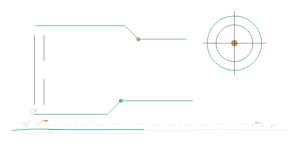
t = 0.00 s
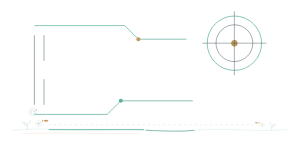
t = 1.20 s
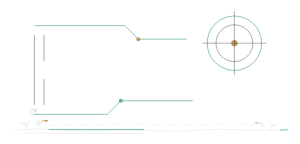
t = 2.40 s
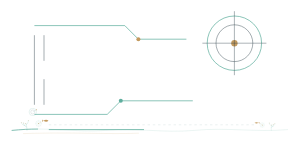
t = 3.60 s
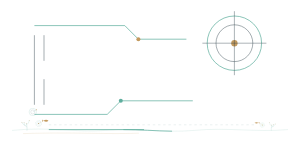
t = 4.80 s
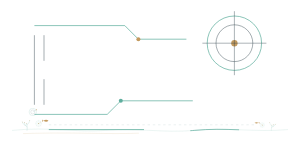
t = 5.40 s

The animated SVG that drew these frames (rendered in a browser with its animation timeline set to each time). Animation: 5 SMIL elements (animate=1,animateTransform=4); one cycle of 7.20 s, repeats indefinitely.

<svg xmlns="http://www.w3.org/2000/svg" viewBox="0 0 750 360" width="100%" role="img" aria-label="深海终端完整标题装饰" style="display:block;width:100%;height:auto;">
<path data-unit="deep-sea-terminal.title.continuity-spine.v1" d="M30 326C126.6 316 188.7 332 264.6 326C340.5 319 409.5 333 485.4 326C568.2 318 637.2 331 720 324" fill="none" stroke="#5FAE9E" stroke-width=".9" opacity=".34" /><path data-unit="deep-sea-terminal.title.continuity-spine.v1.motion-trail.v4" data-motion-role="flow-trail" d="M30 326C126.6 316 188.7 332 264.6 326C340.5 319 409.5 333 485.4 326C568.2 318 637.2 331 720 324" fill="none" stroke="#5FAE9E" stroke-width="1.9" stroke-linecap="round" opacity=".94" stroke-dasharray="120 942"><animate attributeName="stroke-dashoffset" from="0" to="-1062" dur="3.8s" begin="0s" repeatCount="indefinite"></animate></path><path data-unit="deep-sea-terminal.title.spine-echo.v1" d="M57.6 334 C188.7 330 257.7 336 347.4 333" fill="none" stroke="#C39A5E" stroke-width=".55" opacity=".62" /><g data-unit="deep-sea-terminal.title.inherited-structure.v7"><circle cx="586" cy="108" r="68" fill="none" stroke="#5FAE9E" stroke-width="1.8" />
  <circle cx="586" cy="108" r="46" fill="none" stroke="#30434D" stroke-width="1.1" />
  <circle cx="586" cy="108" r="8" fill="#C39A5E" />
  <path d="M586 28V188M506 108H666" fill="none" stroke="#30434D" stroke-width="1" />
  <path d="M86 64H312L346 98H466M86 286H268L302 252H482" fill="none" stroke="#5FAE9E" stroke-width="1.8" />
  <circle cx="346" cy="98" r="5" fill="#C39A5E" /><circle cx="302" cy="252" r="5" fill="#5FAE9E" />
  <path d="M86 88V262M110 88V152M110 198V262" fill="none" stroke="#30434D" stroke-width="1.1" />
  <path d="M122 312H640" fill="none" stroke="#D8E1E1" stroke-width="1.2" stroke-dasharray="6 7" />
  <path d="M122 324H360" fill="none" stroke="#5FAE9E" stroke-width="2" />
<g opacity=".76" transform="translate(70 268) scale(0.46)"><circle cx="26" cy="26" r="20" fill="none" stroke="#5FAE9E" stroke-width="1.1" /><circle cx="26" cy="26" r="11" fill="none" stroke="#30434D" stroke-width=".8" /><path d="M26 26L46 14" stroke="#5FAE9E" stroke-width="1" /><circle cx="46" cy="14" r="3" fill="#C39A5E" /></g></g><g data-unit="deep-sea-terminal.theme-cluster.v1" transform="translate(86 326) scale(0.44 0.44)"><g data-unit="marine.coral.branch.v1" transform="translate(-42 0) scale(0.72)" opacity="1"><path d="M0 0C2-18 0-36-5-54M-2-27C-17-34-22-46-23-60M-5-43C9-51 15-63 17-77M-15-39C-29-43-36-52-40-64" fill="none" stroke="#5FAE9E" stroke-width="1.2" stroke-linecap="round" /><g fill="#C39A5E"><circle cx="-5" cy="-54" r="2.4" /><circle cx="-23" cy="-60" r="2.4" /><circle cx="17" cy="-77" r="2.4" /><circle cx="-40" cy="-64" r="2.4" /></g><animateTransform attributeName="transform" type="rotate" values="0 0 0;5.6 0 0;0 0 0;-4.5 0 0;0 0 0" dur="4.8s" begin="0s" repeatCount="indefinite" additive="sum"></animateTransform></g><g data-unit="technical.target.coordinate.v1" transform="translate(24 -39) scale(0.55)" opacity="1"><g data-unit="technical.target.rotating-body.v4" data-motion-role="rotating-body"><circle cx="0" cy="0" r="30" fill="none" stroke="#5FAE9E" stroke-width=".8" /><circle cx="0" cy="0" r="19" fill="none" stroke="#5FAE9E" stroke-width=".65" opacity=".75" /><circle cx="0" cy="0" r="5" fill="#C39A5E" /><path d="M-38 0H38M0-38V38M-26-26L26 26M26-26L-26 26" fill="none" stroke="#5FAE9E" stroke-width=".55" opacity=".65" /><animateTransform attributeName="transform" type="rotate" from="0 0 0" to="360 0 0" dur="7.2s" begin="0s" repeatCount="indefinite" additive="sum"></animateTransform></g><path d="M0 0L23-15" stroke="#C39A5E" stroke-width="1" /><circle cx="23" cy="-15" r="2.8" fill="#C39A5E" /></g><g data-motion-slot="title-drift"><path data-unit="marine.fish.v1" d="M52-55C62-62 72-61 80-55C72-48 62-48 52-55ZM45-62L52-55L45-48Z" fill="#C39A5E" /></g></g><g data-unit="deep-sea-terminal.theme-cluster.v1" transform="translate(664 326) scale(-0.3432 0.3432)"><g data-unit="marine.coral.branch.v1" transform="translate(-42 0) scale(0.72)" opacity="1"><path d="M0 0C2-18 0-36-5-54M-2-27C-17-34-22-46-23-60M-5-43C9-51 15-63 17-77M-15-39C-29-43-36-52-40-64" fill="none" stroke="#5FAE9E" stroke-width="1.2" stroke-linecap="round" /><g fill="#C39A5E"><circle cx="-5" cy="-54" r="2.4" /><circle cx="-23" cy="-60" r="2.4" /><circle cx="17" cy="-77" r="2.4" /><circle cx="-40" cy="-64" r="2.4" /></g><animateTransform attributeName="transform" type="rotate" values="0 0 0;-4.8 0 0;0 0 0;5.2 0 0;0 0 0" dur="4.8s" begin="0.35s" repeatCount="indefinite" additive="sum"></animateTransform></g><g data-unit="technical.target.coordinate.v1" transform="translate(24 -39) scale(0.55)" opacity="1"><g data-unit="technical.target.rotating-body.v4" data-motion-role="rotating-body"><circle cx="0" cy="0" r="30" fill="none" stroke="#5FAE9E" stroke-width=".8" /><circle cx="0" cy="0" r="19" fill="none" stroke="#5FAE9E" stroke-width=".65" opacity=".75" /><circle cx="0" cy="0" r="5" fill="#C39A5E" /><path d="M-38 0H38M0-38V38M-26-26L26 26M26-26L-26 26" fill="none" stroke="#5FAE9E" stroke-width=".55" opacity=".65" /><animateTransform attributeName="transform" type="rotate" from="0 0 0" to="-360 0 0" dur="7.2s" begin="0s" repeatCount="indefinite" additive="sum"></animateTransform></g><path d="M0 0L23-15" stroke="#C39A5E" stroke-width="1" /><circle cx="23" cy="-15" r="2.8" fill="#C39A5E" /></g><path data-unit="marine.fish.v1" d="M52-55C62-62 72-61 80-55C72-48 62-48 52-55ZM45-62L52-55L45-48Z" fill="#C39A5E" /></g>
</svg>
